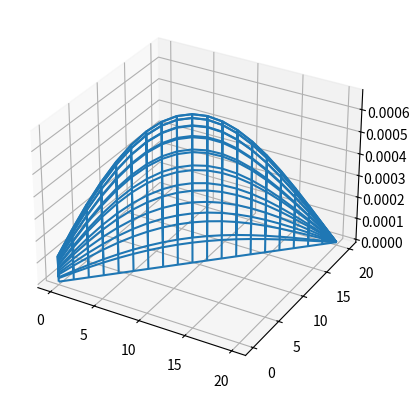

Source code (Python):
import matplotlib.pyplot as plt
import numpy as np

xGrid = 20
yGrid = 20
positionX = np.linspace(0, xGrid, xGrid)
positionY = np.linspace(0, yGrid, yGrid)
u = np.zeros((xGrid, yGrid))

'''for x in range(xGrid):
    u[x, 0] = 0
    u[x, yGrid - 1] = 0
for y in range(yGrid):
    u[0, y] = 0
    u[xGrid - 1, y] = 0'''

for x in range(1, xGrid - 1):
    for y in range(1, yGrid - 1):
        u[x, y] = 100

'''plt.subplot(1, 2, 1)
plt.imshow(u)'''

itr = 0
while itr < 500:
    for x in range(xGrid - 1):
        for y in range(yGrid - 1):
            u[x, y] = (u[x + 1, y] + u[x, y + 1] + u[x - 1, y] + u[x, y - 1]) * 0.25
    itr += 1

'''plt.subplot(1, 2, 2)
plt.imshow(u)'''

ax = plt.axes(projection="3d")
ax.plot_wireframe(positionX, positionY, u)
plt.show()
